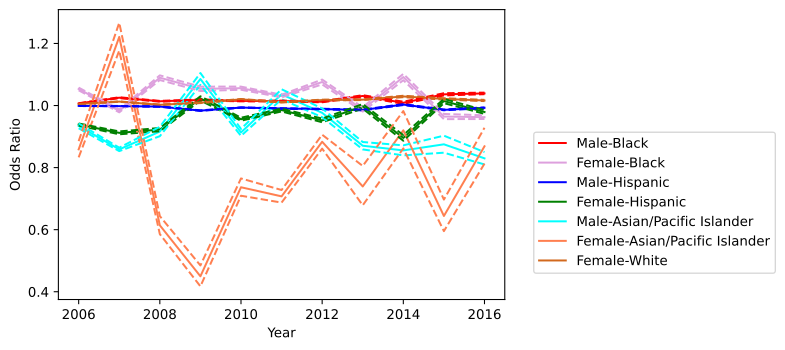

The file beside this chart, header and first rows:
variable, coef_2006, odds_ratio_2006, OR_lower_CI_2006, OR_upper_CI_2006, pvalue_2006, coef_2007, odds_ratio_2007, OR_lower_CI_2007, OR_upper_CI_2007, pvalue_2007, coef_2008, odds_ratio_2008, OR_lower_CI_2008, OR_upper_CI_2008, pvalue_2008, coef_2009, odds_ratio_2009, OR_lower_CI_2009, OR_upper_CI_2009, pvalue_2009, coef_2010, odds_ratio_2010, OR_lower_CI_2010
male_black, 0.006663, 1.007, 1.006, 1.007, 4.963277167351073e-71, 0.02494, 1.025, 1.024, 1.027, 3.2022528873483687e-274, 0.01367, 1.014, 1.013, 1.015, 1.0559710395765636e-106, 0.01781, 1.018, 1.016, 1.02, 1.0407526464940628e-94, 0.01474, 1.015, 1.014
female_black, 0.05205, 1.053, 1.049, 1.058, 5.009598513978181e-137, -0.01736, 0.9828, 0.9781, 0.9875, 1.316575512027311e-12, 0.08587, 1.09, 1.082, 1.097, 5.971384102176352e-130, 0.05239, 1.054, 1.047, 1.061, 1.3898957930963474e-52, 0.05441, 1.056, 1.051
male_hispanic, -0.001125, 0.9989, 0.9985, 0.9992, 3.701943164993012e-09, -0.001868, 0.9981, 0.9976, 0.9987, 3.806437713570361e-12, -0.003206, 0.9968, 0.996, 0.9976, 1.2002805290834795e-15, -0.01654, 0.9836, 0.9827, 0.9844, 2.6606393097927918e-306, -0.006581, 0.9934, 0.9929
male_asian/pacific islander, -0.06783, 0.9344, 0.9268, 0.9421, 5.497685176964664e-59, -0.1524, 0.8587, 0.8531, 0.8643, 0.0, -0.08751, 0.9162, 0.9013, 0.9314, 2.0062003257267021e-25, 0.08199, 1.085, 1.066, 1.105, 7.095353185183216e-20, -0.09064, 0.9133, 0.9022
female_hispanic, -0.06312, 0.9388, 0.9355, 0.9422, 7.370861149081304e-265, -0.09215, 0.912, 0.9074, 0.9166, 5.6463103351108806e-279, -0.08074, 0.9224, 0.9172, 0.9277, 2.789519569237385e-168, 0.02266, 1.023, 1.016, 1.03, 3.317278473572537e-11, -0.04512, 0.9559, 0.9511
female_asian/pacific islander, -0.1522, 0.8588, 0.8331, 0.8853, 1.0112381808495578e-22, 0.1998, 1.221, 1.177, 1.267, 1.2386274457611814e-26, -0.4877, 0.614, 0.5857, 0.6437, 6.436445567021736e-91, -0.799, 0.4498, 0.4174, 0.4847, 2.10278770291863e-97, -0.3056, 0.7367, 0.7094
female_white, 0.00497, 1.005, 1.005, 1.005, 8.418987018122724e-178, 0.01258, 1.013, 1.012, 1.013, 0.0, 0.002398, 1.002, 1.002, 1.003, 9.211282984802778e-16, 0.008945, 1.009, 1.008, 1.01, 3.288128825128862e-56, 0.01978, 1.02, 1.019
county_type_Non core, 0.0502, 1.051, 1.01, 1.094, 0.01337, 0.02171, 1.022, 0.9781, 1.068, 0.3316, -0.06529, 0.9368, 0.8923, 0.9835, 0.008507, -0.09925, 0.9055, 0.8543, 0.9598, 0.0008313, -0.1204, 0.8866, 0.8384
county_type_Micropolitan, -0.02882, 0.9716, 0.93, 1.015, 0.1967, -0.02135, 0.9789, 0.9334, 1.027, 0.3786, -0.05418, 0.9473, 0.8993, 0.9978, 0.04111, -0.06775, 0.9345, 0.8794, 0.9931, 0.02901, -0.03066, 0.9698, 0.9175
const, -0.9487, 0.3873, 0.3781, 0.3967, 0.0, -1.026, 0.3584, 0.3492, 0.3679, 0.0, -1.081, 0.3393, 0.3294, 0.3494, 0.0, -0.9993, 0.3681, 0.3563, 0.3803, 0.0, -0.9868, 0.3728, 0.3613
